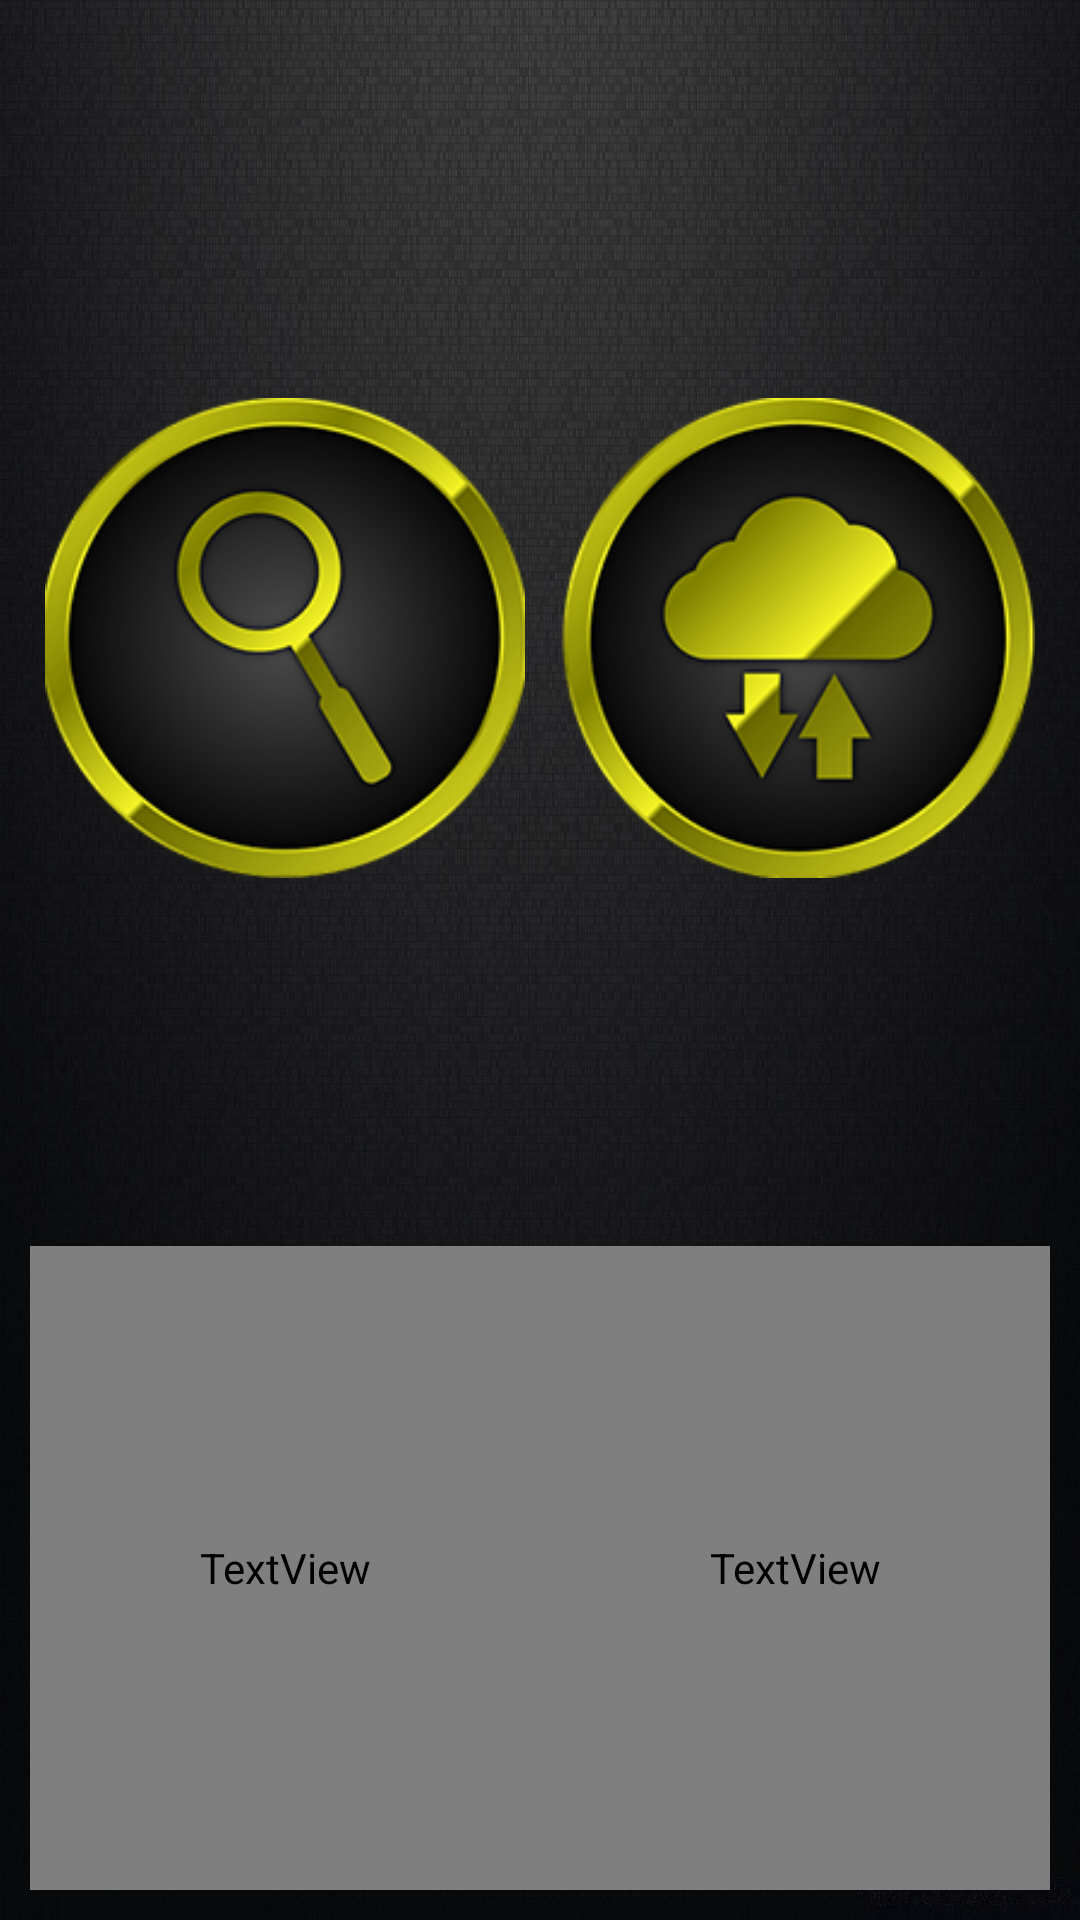

Layout XML and referenced resources for this Android screen:
<!-- AndroidManifest.xml: application theme Theme.BullInventoryByScanner -->
<!-- res/layout/activity_selection_menu.xml -->
<?xml version="1.0" encoding="utf-8"?>
<LinearLayout xmlns:android="http://schemas.android.com/apk/res/android"
    xmlns:app="http://schemas.android.com/apk/res-auto"
    xmlns:tools="http://schemas.android.com/tools"
    android:layout_width="match_parent"
    android:layout_height="wrap_content"
    android:layout_gravity="center"
    android:background="@drawable/fon"

    tools:context=".selectionmenu.SelectionMenu"
    android:orientation="vertical">

    <LinearLayout
        android:layout_width="match_parent"
        android:layout_height="match_parent"
        android:orientation="horizontal"
        android:padding="10dp"
        android:baselineAligned="false">

        <LinearLayout
            android:layout_width="match_parent"
            android:layout_height="match_parent"
            android:layout_weight="1"
            android:orientation="vertical">

            <ImageView
                android:id="@+id/imageViewSearch"
                android:layout_width="wrap_content"
                android:layout_height="wrap_content"
                android:layout_margin="5dp"
                android:layout_weight="1"
                app:srcCompat="@drawable/magnifier"
                tools:ignore="NestedWeights" />

            <TextView
                android:id="@+id/textView2"
                android:layout_width="match_parent"
                android:layout_height="wrap_content"
                android:layout_weight="1"
                android:text="Поиск КЕ"
                android:textSize="28sp"
                android:textColor="@color/gold"
                android:textStyle="bold"
                android:gravity="center"/>
        </LinearLayout>

        <LinearLayout
            android:layout_width="match_parent"
            android:layout_height="match_parent"
            android:layout_weight="1"
            android:orientation="vertical">

            <ImageView
                android:id="@+id/imageViewRecording"
                android:layout_width="wrap_content"
                android:layout_height="wrap_content"
                android:layout_margin="5dp"
                android:layout_weight="1"
                app:srcCompat="@drawable/recording" />

            <TextView
                android:id="@+id/textView3"
                android:layout_width="match_parent"
                android:layout_height="wrap_content"
                android:layout_weight="1"
                android:text="Запись КЕ"
                android:textSize="28sp"
                android:textColor="@color/gold"
                android:textStyle="bold"
                android:gravity="center" />
        </LinearLayout>
    </LinearLayout>

    <LinearLayout
        android:layout_width="match_parent"
        android:layout_height="match_parent"
        android:orientation="horizontal"
        android:padding="10dp">

        <LinearLayout
            android:layout_width="match_parent"
            android:layout_height="match_parent"
            android:layout_weight="1"
            android:orientation="vertical">

            <ImageView
                android:id="@+id/imageView3"
                android:layout_width="wrap_content"
                android:layout_height="wrap_content"
                android:layout_margin="5dp"
                android:layout_weight="1"
                app:srcCompat="@drawable/massive" />

            <TextView
                android:id="@+id/textView4"
                android:layout_width="match_parent"
                android:layout_height="wrap_content"
                android:layout_weight="1"
                android:text="Массовая запись"
                android:textSize="28sp"
                android:textColor="@color/gold"
                android:textStyle="bold"
                android:gravity="center" />
        </LinearLayout>

        <LinearLayout
            android:layout_width="match_parent"
            android:layout_height="match_parent"
            android:layout_weight="1"
            android:orientation="vertical">

            <ImageView
                android:id="@+id/imageView4"
                android:layout_width="wrap_content"
                android:layout_height="wrap_content"
                android:layout_margin="5dp"
                android:layout_weight="1"
                app:srcCompat="@drawable/technical_inspection" />

            <TextView
                android:id="@+id/textView5"
                android:layout_width="match_parent"
                android:layout_height="wrap_content"
                android:layout_weight="1"
                android:text="Фотографии по ТО"
                android:textSize="28sp"
                android:textColor="@color/gold"
                android:textStyle="bold"
                android:gravity="center" />
        </LinearLayout>

    </LinearLayout>


</LinearLayout>
<!-- resources referenced by this layout -->
<resources>
  <!-- drawable fon: jpg bitmap (drawable, 320395 bytes) -->
  <!-- drawable magnifier: png bitmap (drawable, 49038 bytes) -->
  <!-- drawable massive: png bitmap (drawable, 48595 bytes) -->
  <!-- drawable recording: png bitmap (drawable, 49941 bytes) -->
  <!-- drawable technical_inspection: png bitmap (drawable, 46246 bytes) -->
  <style name="Theme.BullInventoryByScanner" parent="Theme.MaterialComponents.DayNight.DarkActionBar">
          
          <item name="colorPrimary">@color/purple_500</item>
          <item name="colorPrimaryVariant">@color/purple_700</item>
          <item name="colorOnPrimary">@color/white</item>
          
          <item name="colorSecondary">@color/teal_200</item>
          <item name="colorSecondaryVariant">@color/teal_700</item>
          <item name="colorOnSecondary">@color/black</item>
          
          <item name="android:statusBarColor" tools:targetApi="l">?attr/colorPrimaryVariant</item>
          
      </style>
  <!-- not gathered from this repository: default colours our renderer supplied (Android Studio template values) -->
  <color name="purple_500">#FF6200EE</color>
  <color name="purple_700">#FF3700B3</color>
  <color name="teal_200">#FF03DAC5</color>
  <color name="teal_700">#FF018786</color>
  <color name="black">#FF000000</color>
  <color name="white">#FFFFFFFF</color>
</resources>
